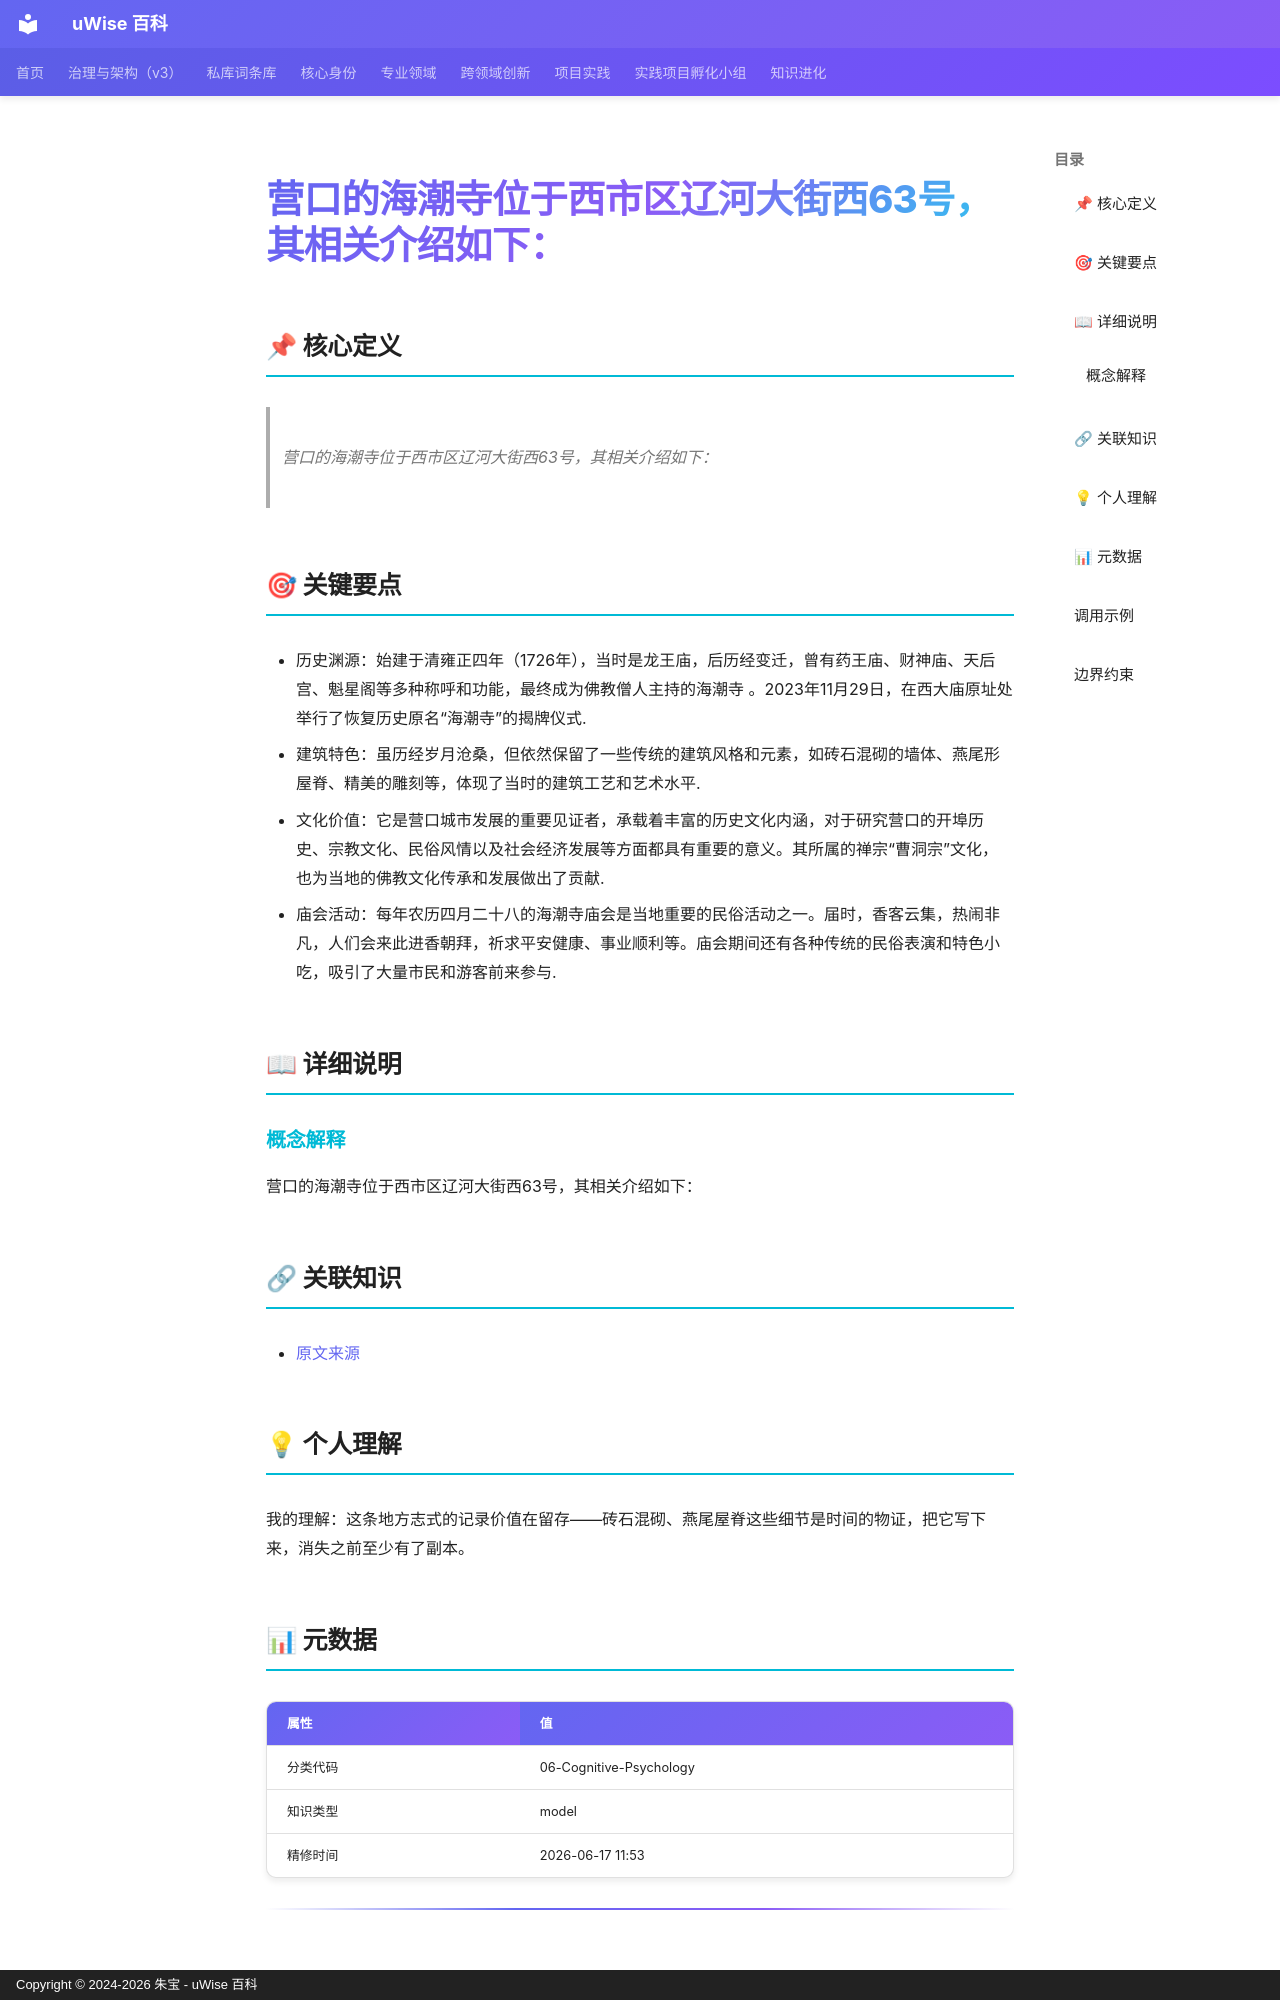

repository: zhubao315/uWise · page: vault-encyclopedia/63-b7dad6c3/index.html · generator: mkdocs · copyright: Copyright © 2024-2026 朱宝 - uWise 百科

---
title: "营口的海潮寺位于西市区辽河大街西63号，其相关介绍如下："
description: "营口的海潮寺位于西市区辽河大街西63号，其相关介绍如下："
---

# 营口的海潮寺位于西市区辽河大街西63号，其相关介绍如下：

## 📌 核心定义

> 营口的海潮寺位于西市区辽河大街西63号，其相关介绍如下：

## 🎯 关键要点

- 历史渊源：始建于清雍正四年（1726年），当时是龙王庙，后历经变迁，曾有药王庙、财神庙、天后宫、魁星阁等多种称呼和功能，最终成为佛教僧人主持的海潮寺 。2023年11月29日，在西大庙原址处举行了恢复历史原名“海潮寺”的揭牌仪式.
- 建筑特色：虽历经岁月沧桑，但依然保留了一些传统的建筑风格和元素，如砖石混砌的墙体、燕尾形屋脊、精美的雕刻等，体现了当时的建筑工艺和艺术水平.
- 文化价值：它是营口城市发展的重要见证者，承载着丰富的历史文化内涵，对于研究营口的开埠历史、宗教文化、民俗风情以及社会经济发展等方面都具有重要的意义。其所属的禅宗“曹洞宗”文化，也为当地的佛教文化传承和发展做出了贡献.
- 庙会活动：每年农历四月二十八的海潮寺庙会是当地重要的民俗活动之一。届时，香客云集，热闹非凡，人们会来此进香朝拜，祈求平安健康、事业顺利等。庙会期间还有各种传统的民俗表演和特色小吃，吸引了大量市民和游客前来参与.

## 📖 详细说明

### 概念解释
营口的海潮寺位于西市区辽河大街西63号，其相关介绍如下：


## 🔗 关联知识

- [原文来源](../63-b7dad6c3/)

## 💡 个人理解

我的理解：这条地方志式的记录价值在留存——砖石混砌、燕尾屋脊这些细节是时间的物证，把它写下来，消失之前至少有了副本。

## 📊 元数据

| 属性 | 值 |
|------|-----|
| 分类代码 | 06-Cognitive-Psychology |
| 知识类型 | model |
| 精修时间 | 2026-06-17 11:53 |

---
